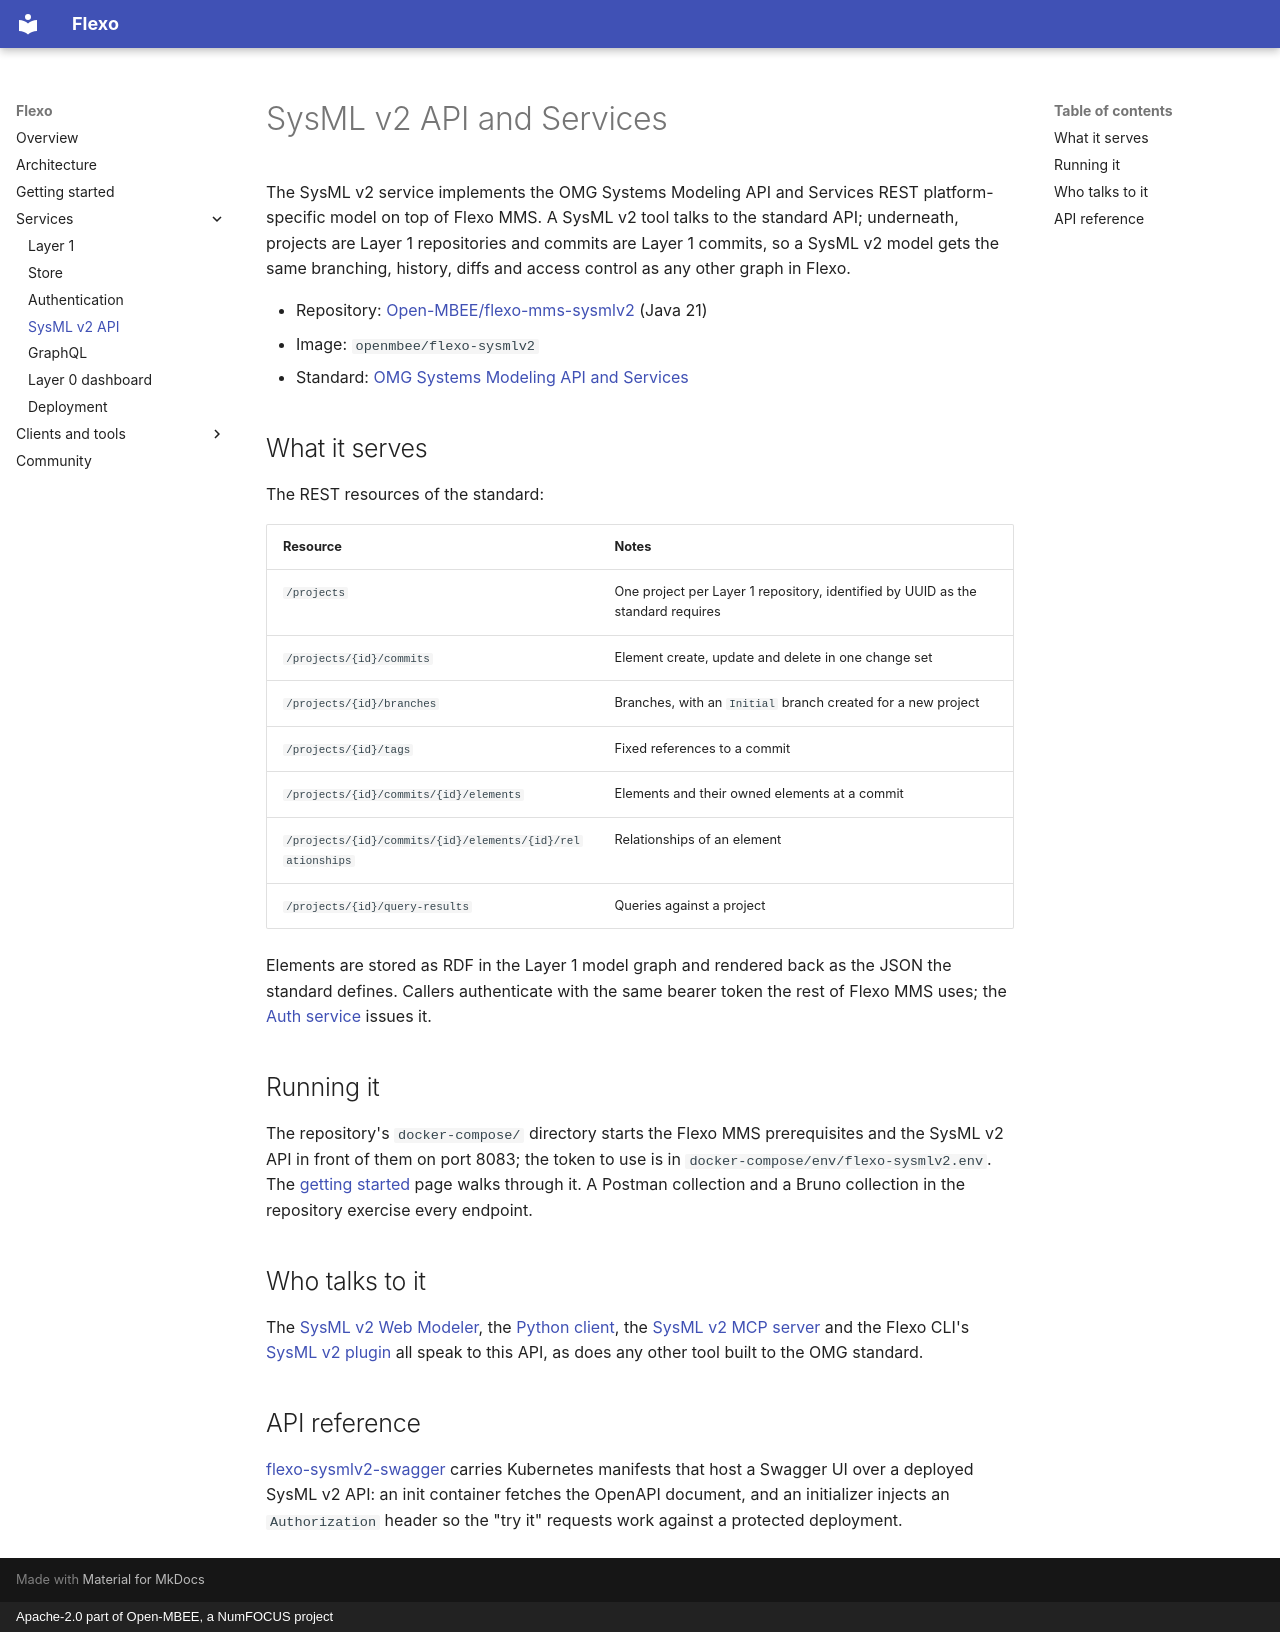

repository: Open-MBEE/flexo-mms.openmbee.org · page: services/sysmlv2/index.html · generator: mkdocs · copyright: Apache-2.0 part of Open-MBEE, a NumFOCUS project

# SysML v2 API and Services

The SysML v2 service implements the OMG Systems Modeling API and Services REST
platform-specific model on top of Flexo MMS. A SysML v2 tool talks to the standard API;
underneath, projects are Layer 1 repositories and commits are Layer 1 commits, so a SysML
v2 model gets the same branching, history, diffs and access control as any other graph in
Flexo.

- Repository: [Open-MBEE/flexo-mms-sysmlv2](https://github.com/Open-MBEE/flexo-mms-sysmlv2) (Java 21)
- Image: `openmbee/flexo-sysmlv2`
- Standard: [OMG Systems Modeling API and Services](https://www.omg.org/spec/SystemsModelingAPI/)

## What it serves

The REST resources of the standard:

| Resource | Notes |
| --- | --- |
| `/projects` | One project per Layer 1 repository, identified by UUID as the standard requires |
| `/projects/{id}/commits` | Element create, update and delete in one change set |
| `/projects/{id}/branches` | Branches, with an `Initial` branch created for a new project |
| `/projects/{id}/tags` | Fixed references to a commit |
| `/projects/{id}/commits/{id}/elements` | Elements and their owned elements at a commit |
| `/projects/{id}/commits/{id}/elements/{id}/relationships` | Relationships of an element |
| `/projects/{id}/query-results` | Queries against a project |

Elements are stored as RDF in the Layer 1 model graph and rendered back as the JSON the
standard defines. Callers authenticate with the same bearer token the rest of Flexo MMS
uses; the [Auth service](auth.md) issues it.

## Running it

The repository's `docker-compose/` directory starts the Flexo MMS prerequisites and the
SysML v2 API in front of them on port 8083; the token to use is in
`docker-compose/env/flexo-sysmlv2.env`.
The [getting started](../getting-started.md) page walks through it. A Postman collection
and a Bruno collection in the repository exercise every endpoint.

## Who talks to it

The [SysML v2 Web Modeler](../tools/web-modeler.md), the
[Python client](../tools/python.md), the [SysML v2 MCP server](../tools/mcp.md) and the
Flexo CLI's [SysML v2 plugin](../tools/cli.md#sysml-v2-plugin) all speak to this API, as
does any other tool built to the OMG standard.

## API reference

[flexo-sysmlv2-swagger](https://github.com/Open-MBEE/flexo-sysmlv2-swagger) carries
Kubernetes manifests that host a Swagger UI over a deployed SysML v2 API: an init
container fetches the OpenAPI document, and an initializer injects an `Authorization`
header so the "try it" requests work against a protected deployment.
